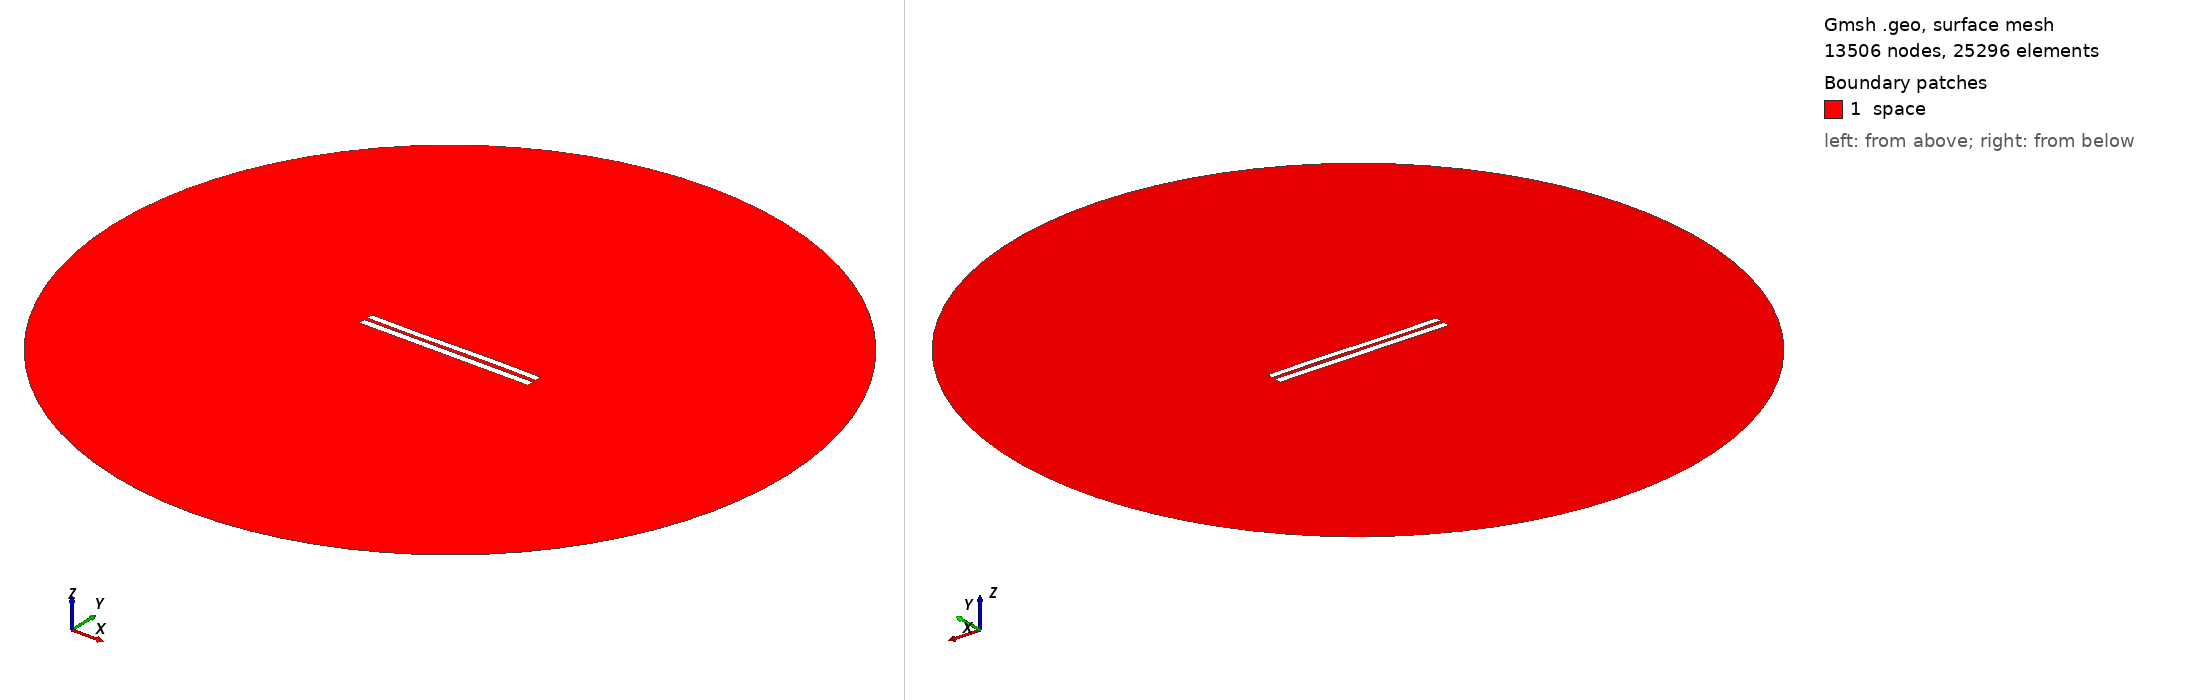

Gmsh geometry script, surface-meshed: 13506 nodes, 25296 surface elements. Boundary patches (legend numbers): 1 space. Left view from above one corner, right view from below the opposite corner. Legend entries are the model's physical surfaces. The drawing asked Gmsh for element sizes between 1% and 20% of the model's largest extent; the script's own settings can give other sizes.

=== 4928.geo (drawn) ===
//---------------------------------------
// Geometry kernel
//---------------------------------------

SetFactory("OpenCASCADE");



//---------------------------------------
// Parameters of the geometry
//---------------------------------------

// Overetch of the upper plate
overetch = 0.125;

// Distance between the plates
distance = 2.0;

// Discretization over the x axis (for the deformation)
nx = 50; 

// Length of the plate
L = 100 - overetch; 

// Number of modes
n = 4; 

// 1st mode coefficient
coeff(1) = 0.15;
beta(1) = 0.596864 * 3.1415926535 / L;

// 2nd mode coefficient
coeff(2) = 0.0;
beta(2) = 1.49418 * 3.1415926535 / L;

// 3rd mode coefficient
coeff(3) = -0.15;
beta(3) = 2.50025 * 3.1415926535 / L;

// 4th mode coefficient
coeff(4) = 0.0;
beta(4) = 3.49999 * 3.1415926535 / L;



//---------------------------------------
// Upper plate (deformed rectangle)
//---------------------------------------

// Coordiantes of the upper plate
xmin = -50;
xmax = 50 - overetch;

// Height of the upper plate
yheight = 4 - 2 * overetch;

// Indexes of the points
UpperID[] = {};
LowerID[] = {};
LeftID[] = {};
RightID[] = {};

// Point index
p = 1;

// Horizontal edges
For i In {1:nx}
    x = xmin + (i-1)*(xmax - xmin)/(nx-1);

    y_bottom = distance / 2 + overetch;
    For j In {1:n}
        C = (Cosh(beta(j)*L) + Cos(beta(j)*L)) / (Sinh(beta(j)*L) + Sin(beta(j)*L));
        y_bottom  = y_bottom + coeff(j) * (Cosh(beta(j)*(x+50)) - Cos(beta(j)*(x+50)) - C * (Sinh(beta(j)*(x+50)) - Sin(beta(j)*(x+50))));
    EndFor

    y_top = y_bottom + yheight;

    Point(p) = {x, y_top, 0, 1.0};
    UpperID[i] = p;
    p = p + 1;

    Point(p) = {x, y_bottom, 0, 1.0};
    LowerID[i] = p;
    p = p + 1;
EndFor

// Create point lists
UpperPts[] = {}; LowerPts[] = {};
For i In {1:nx}
  UpperPts[] += {UpperID[i]};
  LowerPts[] += {LowerID[i]};
EndFor

// Build splines
Spline(1) = {UpperPts[]};
Spline(2) = {LowerPts[]};
Line(3) = {LowerPts[nx-1], UpperPts[nx-1]};
Line(4) = {LowerPts[0], UpperPts[0]};

// Build the plane surface
Curve Loop(1) = {2, 3, -1, -4};
Plane Surface(1) = {1};



//---------------------------------------
// Lower plate (rectangle)
//---------------------------------------

// Vertices
Point(1001) = {-50, -1, 0, 1.0};
Point(1002) = { 50, -1, 0, 1.0};
Point(1003) = { 50,  -5, 0, 1.0};
Point(1004) = {-50,  -5, 0, 1.0};

// Edges
Line(5) = {1001, 1002};
Line(6) = {1002, 1003};
Line(7) = {1003, 1004};
Line(8) = {1004, 1001};

// Plane surface
Line Loop(2) = {5, 6, 7, 8};
Plane Surface(2) = {2}; 



//---------------------------------------
// Outer (fictious) boundary
//---------------------------------------

// Points
Point(1005) = {0, 0, 0};       // Center
Point(1006) = {200, 0, 0};     // Start point
Point(1007) = {0, 200, 0};     // 90 degrees
Point(1008) = {-200, 0, 0};    // 180 degrees
Point(1009) = {0, -200, 0};    // 270 degrees

// Circle arcs (each needs start, center, end)
Circle(9) = {1006, 1005, 1007};
Circle(10) = {1007, 1005, 1008};
Circle(11) = {1008, 1005, 1009};
Circle(12) = {1009, 1005, 1006};

// Plane surface for the entire domain
Curve Loop(3) = {9, 10, 11, 12};
Surface(3) = {3};

// Subtract the plates from the whole domain to obtain the actual domain where we want to solve the equations
BooleanDifference{ Surface{3}; Delete; }{ Surface{1}; Surface{2}; Delete; }




//---------------------------------------
// Transfinite Lines/Curves
//---------------------------------------

// Set the number of points on the boundaries
r = 7;

// Plates
Transfinite Curve {1, 2} = 50*r Using Progression 1;
Transfinite Curve {3, 4} = 2*r Using Progression 1;
Transfinite Line {5, 7} = 50*r Using Progression 1;
Transfinite Line {6, 8} = 2*r Using Progression 1;

// Outer boundary
Transfinite Line {9, 10, 11, 12} = 20 Using Progression 1;



//---------------------------------------
// Physical groups
//---------------------------------------                

// Physical curves (boundaries)
Physical Line("force_segment", 10) = {2};
Physical Line("upper_plate", 11) = {1, 3, 4};
Physical Line("lower_plate", 12) = {5, 6, 7, 8};
Physical Line("boundary", 20) = {9, 10, 11, 12};

// Physical Surfaces
Physical Surface("space", 30) = {3};



//---------------------------------------
// 6. Generate the Mesh
//---------------------------------------

// 2D mesh generation
Mesh 2;
